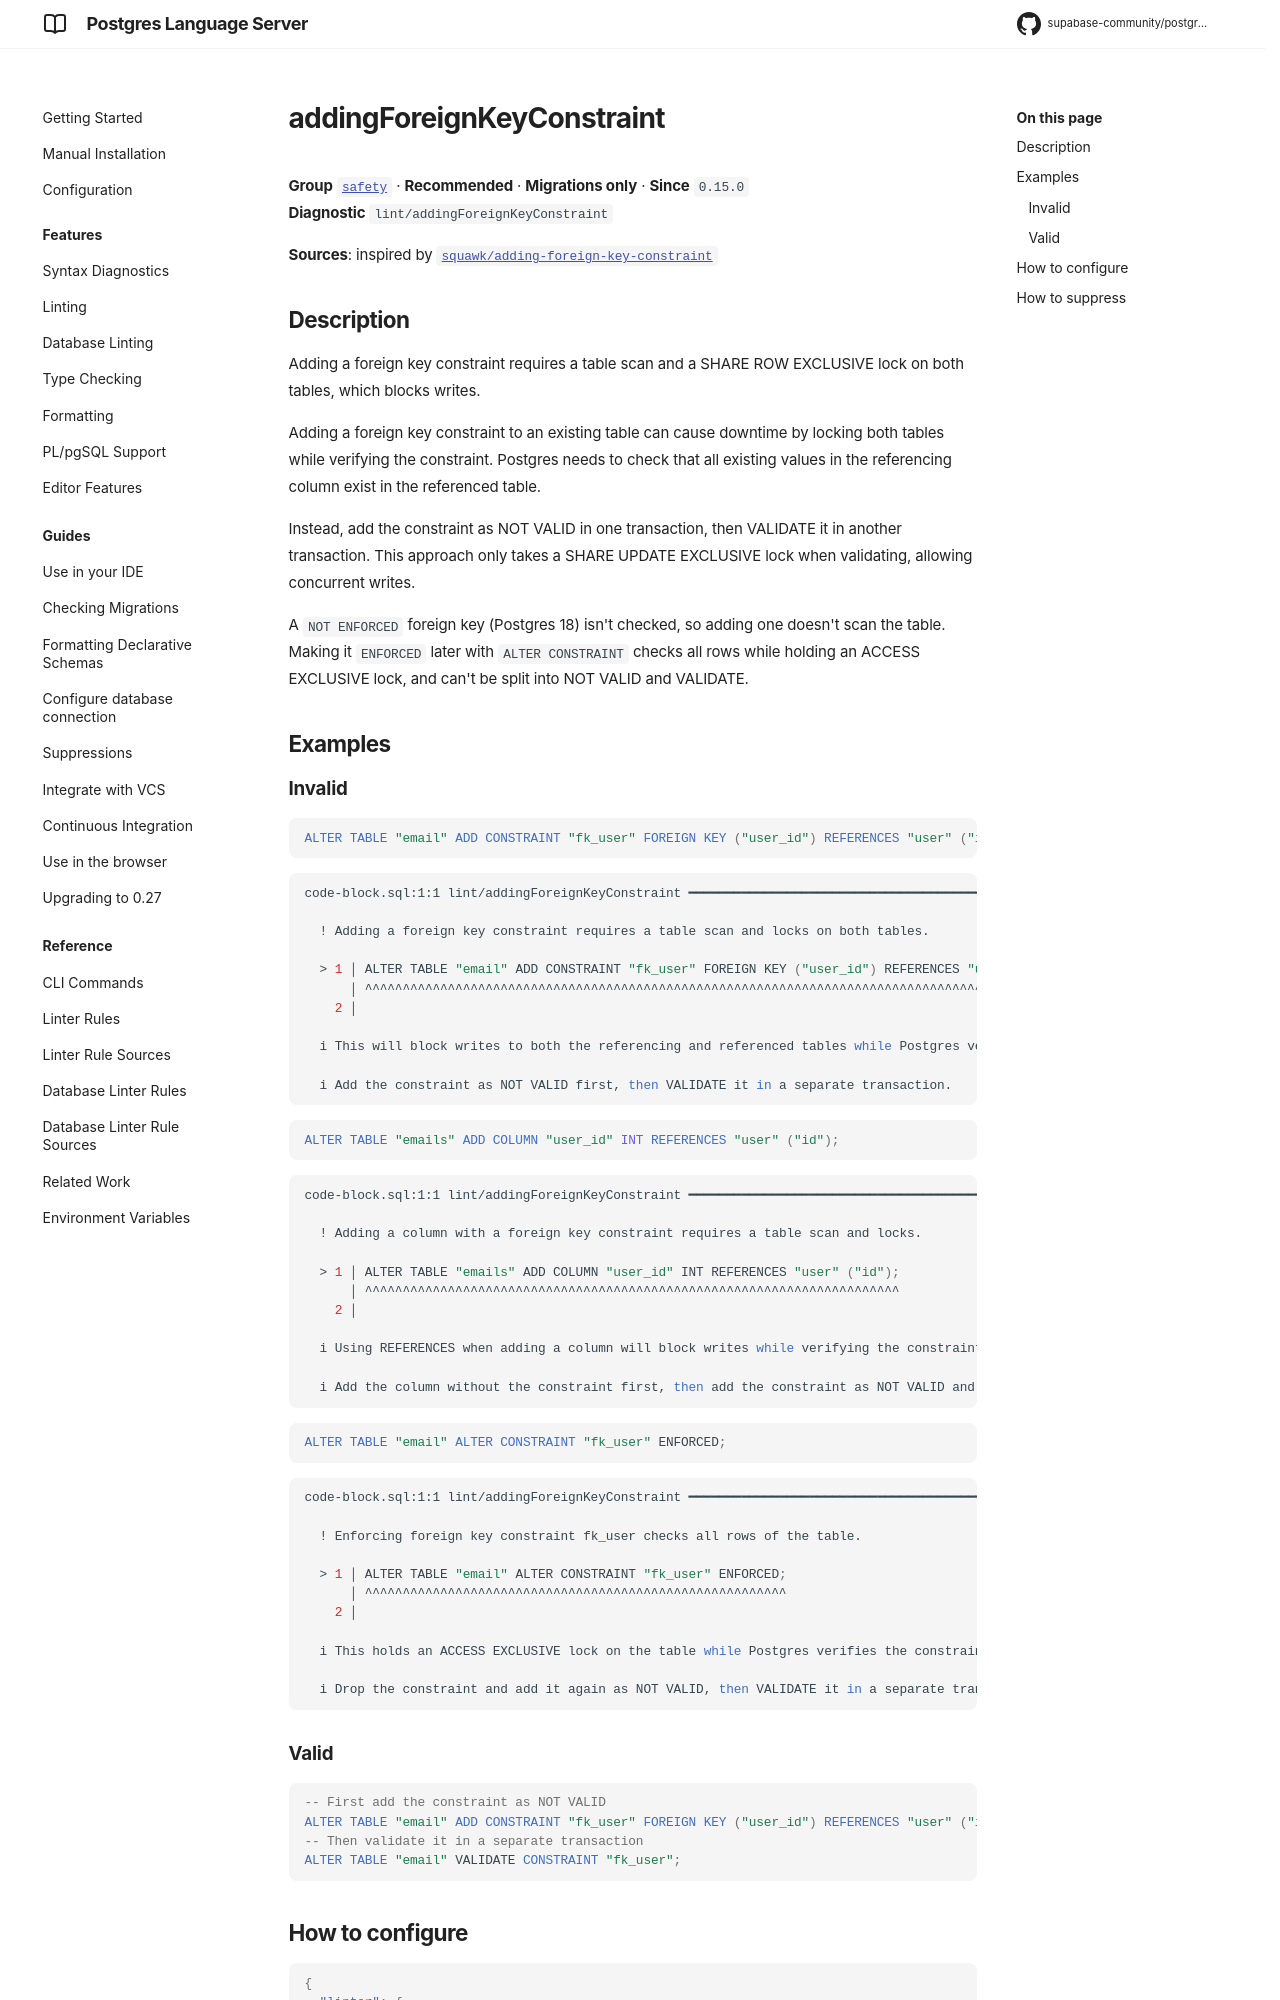

repository: supabase-community/postgres-language-server · page: main/reference/rules/adding-foreign-key-constraint/index.html · generator: mkdocs

# addingForeignKeyConstraint

**Group** [`safety`](../rules.md#safety) · **Recommended** · **Migrations only** · **Since** `0.15.0`  
**Diagnostic** `lint/addingForeignKeyConstraint`

**Sources**: inspired by [`squawk/adding-foreign-key-constraint`](https://squawkhq.com/docs/adding-foreign-key-constraint)

## Description
Adding a foreign key constraint requires a table scan and a SHARE ROW EXCLUSIVE lock on both tables, which blocks writes.

Adding a foreign key constraint to an existing table can cause downtime by locking both tables while
verifying the constraint. Postgres needs to check that all existing values in the referencing
column exist in the referenced table.

Instead, add the constraint as NOT VALID in one transaction, then VALIDATE it in another transaction.
This approach only takes a SHARE UPDATE EXCLUSIVE lock when validating, allowing concurrent writes.

A `NOT ENFORCED` foreign key (Postgres 18) isn't checked, so adding one doesn't scan the table.
Making it `ENFORCED` later with `ALTER CONSTRAINT` checks all rows while holding an ACCESS EXCLUSIVE
lock, and can't be split into NOT VALID and VALIDATE.

## Examples
